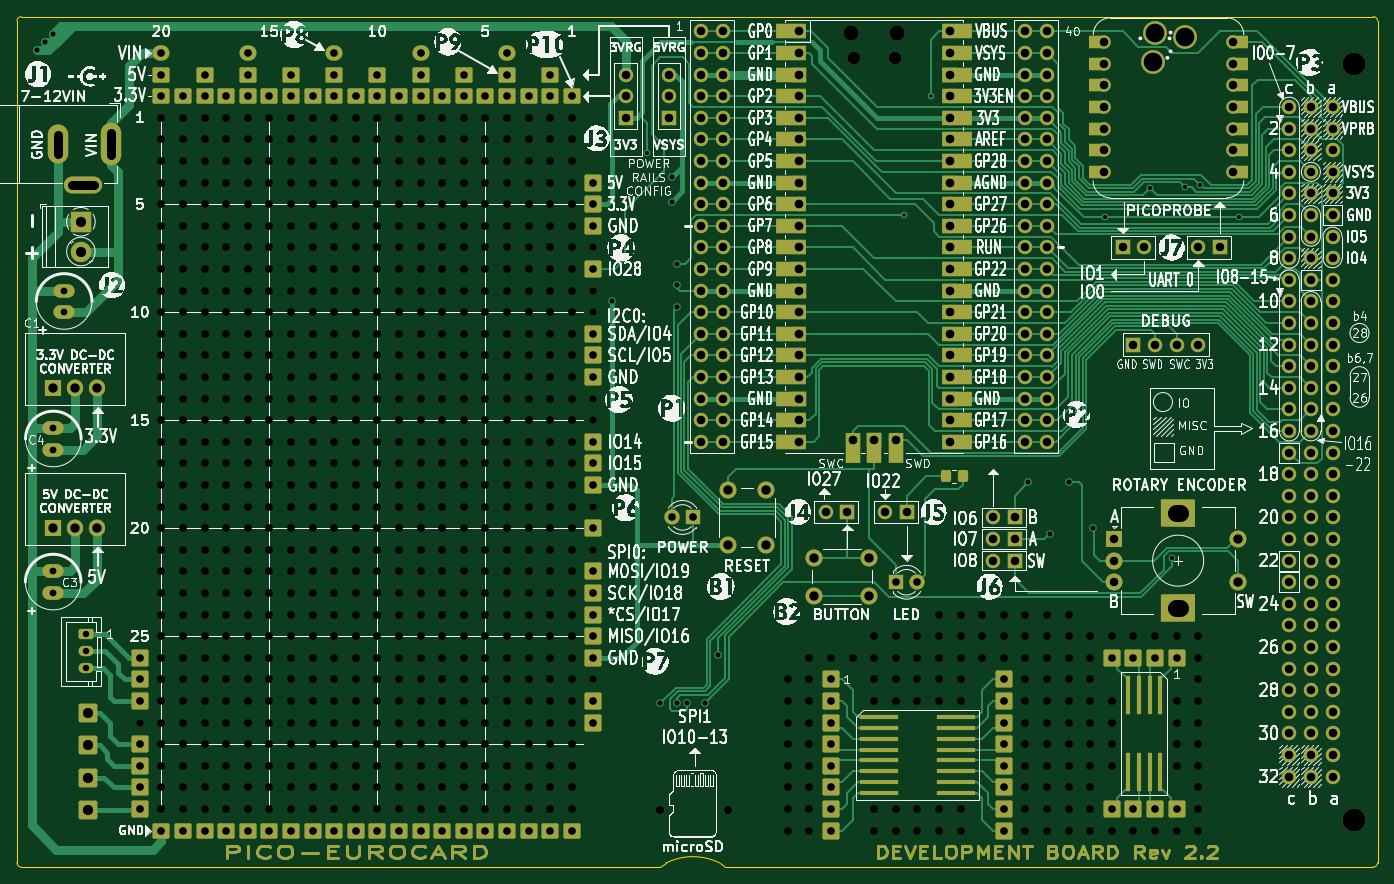
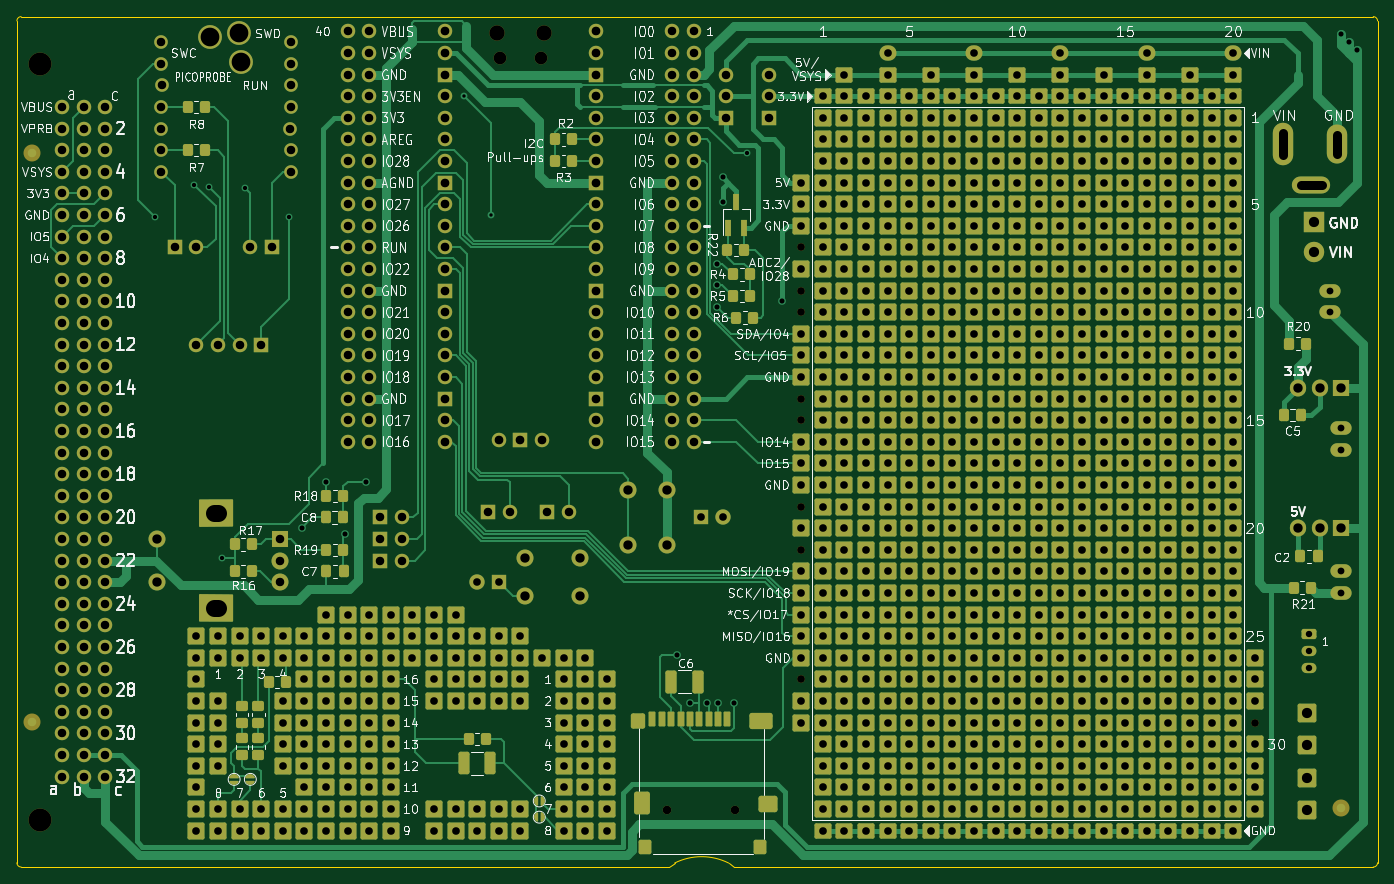
Circuit board: 11 layer files. Board 160.0 x 100.0 mm.
- bottom_copper: pico-euro-B_Cu.gbl (92500 bytes)
- bottom_mask: pico-euro-B_Mask.gbs (44932 bytes)
- paste: pico-euro-B_Paste.gbp (7721 bytes)
- bottom_silk: pico-euro-B_Silkscreen.gbo (183354 bytes)
- outline: pico-euro-Edge_Cuts.gm1 (1282 bytes)
- top_copper: pico-euro-F_Cu.gtl (87964 bytes)
- top_mask: pico-euro-F_Mask.gts (29242 bytes)
- paste: pico-euro-F_Paste.gtp (1975 bytes)
- top_silk: pico-euro-F_Silkscreen.gto (317835 bytes)
- drill: pico-euro-NPTH.drl (12864 bytes)
- drill: pico-euro-PTH.drl (8095 bytes)

=== bottom_copper: pico-euro-B_Cu.gbl (92500 bytes, source omitted) ===
=== bottom_mask: pico-euro-B_Mask.gbs (44932 bytes, source omitted) ===
=== paste: pico-euro-B_Paste.gbp (7721 bytes, source omitted) ===
=== bottom_silk: pico-euro-B_Silkscreen.gbo (183354 bytes, source omitted) ===
=== outline: pico-euro-Edge_Cuts.gm1 ===
%TF.GenerationSoftware,KiCad,Pcbnew,(6.0.7)*%
%TF.CreationDate,2022-11-12T16:25:49+00:00*%
%TF.ProjectId,pico-euro,7069636f-2d65-4757-926f-2e6b69636164,rev?*%
%TF.SameCoordinates,Original*%
%TF.FileFunction,Profile,NP*%
%FSLAX46Y46*%
G04 Gerber Fmt 4.6, Leading zero omitted, Abs format (unit mm)*
G04 Created by KiCad (PCBNEW (6.0.7)) date 2022-11-12 16:25:49*
%MOMM*%
%LPD*%
G01*
G04 APERTURE LIST*
%TA.AperFunction,Profile*%
%ADD10C,0.100000*%
%TD*%
G04 APERTURE END LIST*
D10*
X28740000Y-135860000D02*
G75*
G03*
X29240000Y-136360000I500000J0D01*
G01*
X188740000Y-36860000D02*
G75*
G03*
X188240000Y-36360000I-500000J0D01*
G01*
X29240000Y-136360000D02*
X104410000Y-136360000D01*
X112030000Y-136360000D02*
X111395000Y-135890001D01*
X188740000Y-36860000D02*
X188740000Y-135860000D01*
X104410000Y-136360000D02*
X105045000Y-135890001D01*
X29240000Y-36360000D02*
X188240000Y-36360000D01*
X111395000Y-135890001D02*
G75*
G03*
X105045000Y-135890001I-3175000J-6349998D01*
G01*
X29240000Y-36360000D02*
G75*
G03*
X28740000Y-36860000I0J-500000D01*
G01*
X28740000Y-135860000D02*
X28740000Y-36860000D01*
X188240000Y-136360000D02*
X112030000Y-136360000D01*
X188240000Y-136360000D02*
G75*
G03*
X188740000Y-135860000I0J500000D01*
G01*
M02*

=== top_copper: pico-euro-F_Cu.gtl (87964 bytes, source omitted) ===
=== top_mask: pico-euro-F_Mask.gts (29242 bytes, source omitted) ===
=== paste: pico-euro-F_Paste.gtp (1975 bytes, source withheld) ===
=== top_silk: pico-euro-F_Silkscreen.gto (317835 bytes, source omitted) ===
=== drill: pico-euro-NPTH.drl (12864 bytes, source omitted) ===
=== drill: pico-euro-PTH.drl (8095 bytes, source omitted) ===
